2-way image classification set "honeysuckle-image-dataset" from GitHub (SUNGJIU-NIANQI/honeysuckle-image-dataset); label vocabulary: jinyinhua, shanyinhua.

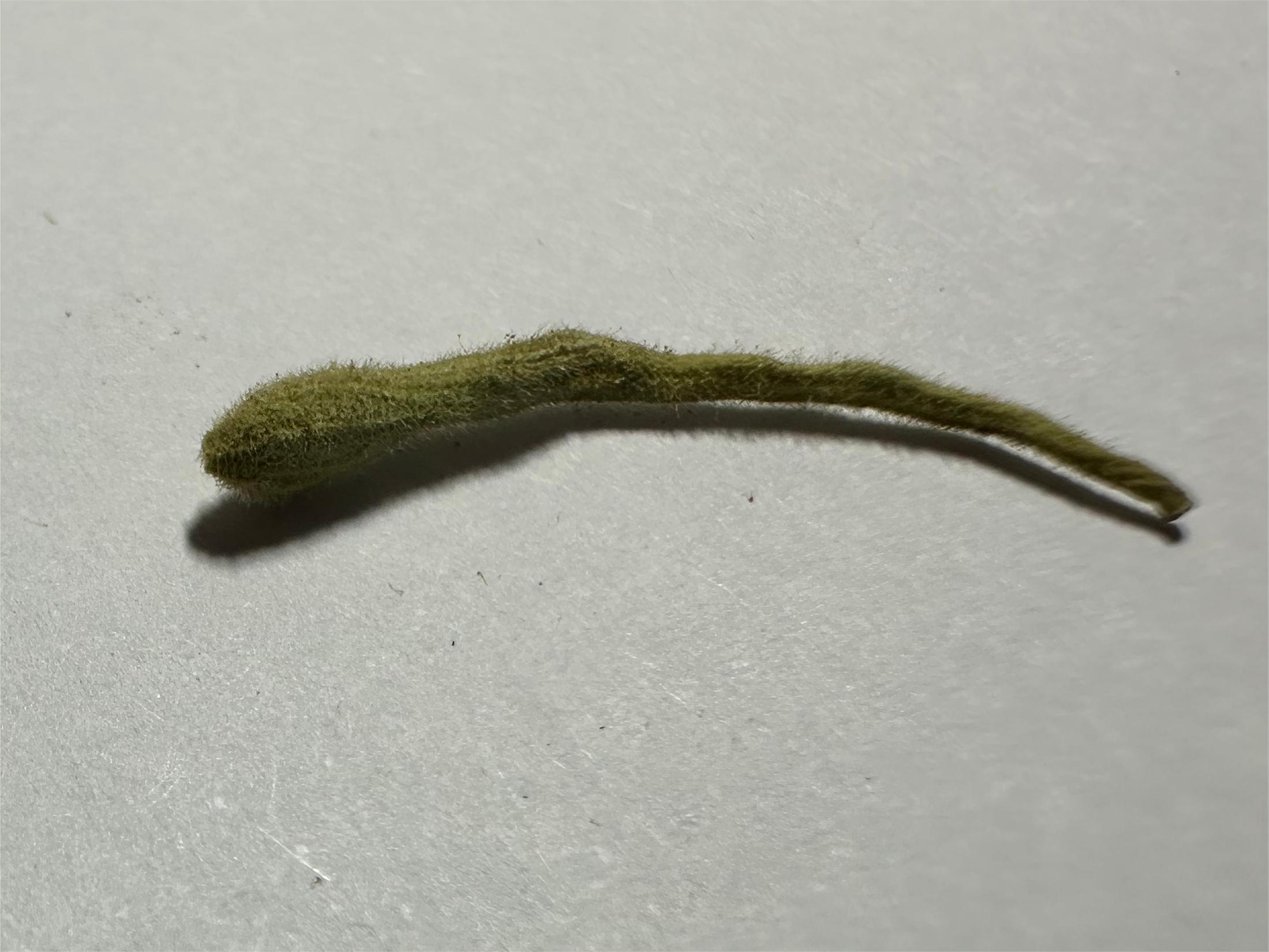
Label: jinyinhua

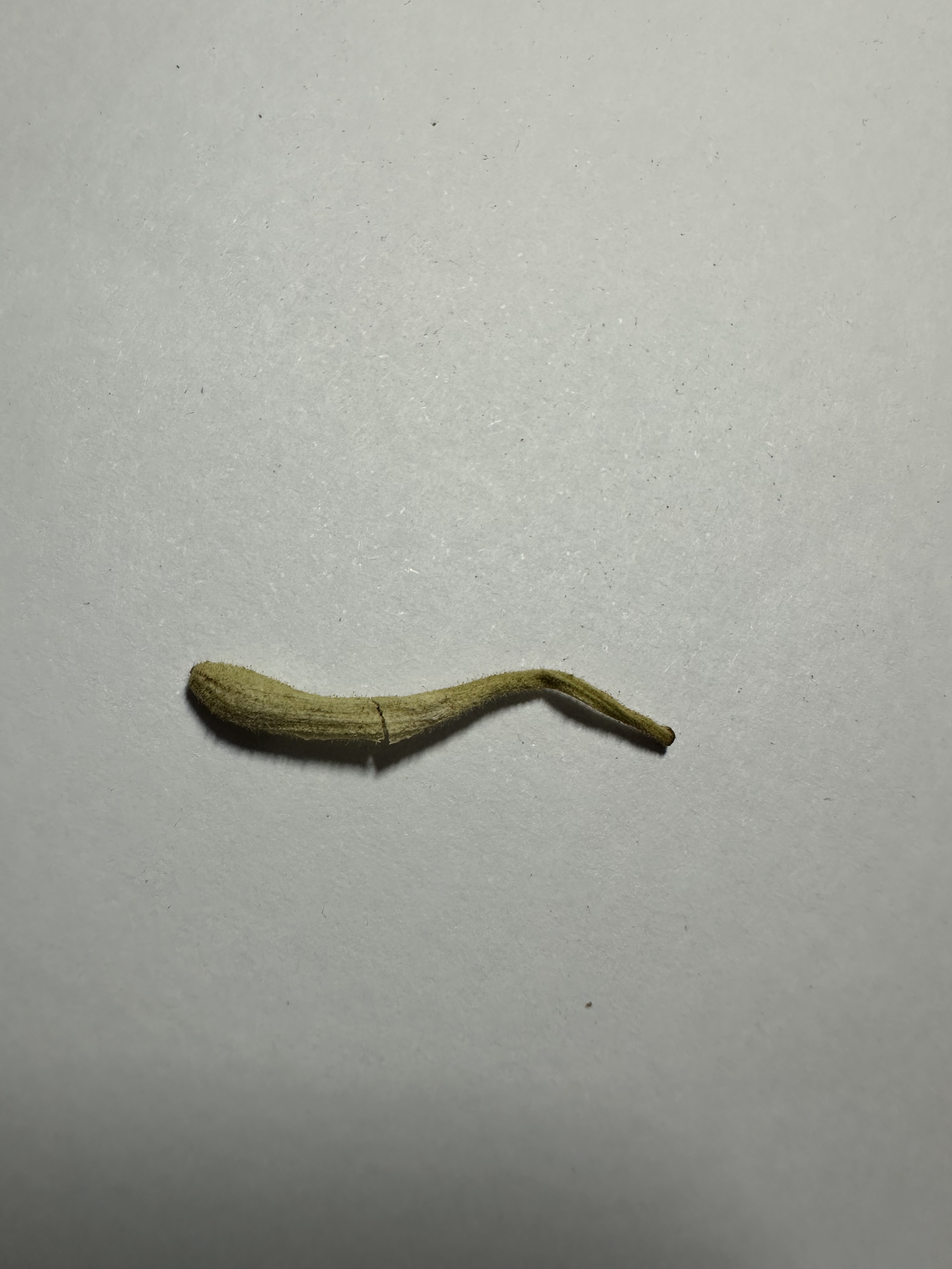
Label: jinyinhua

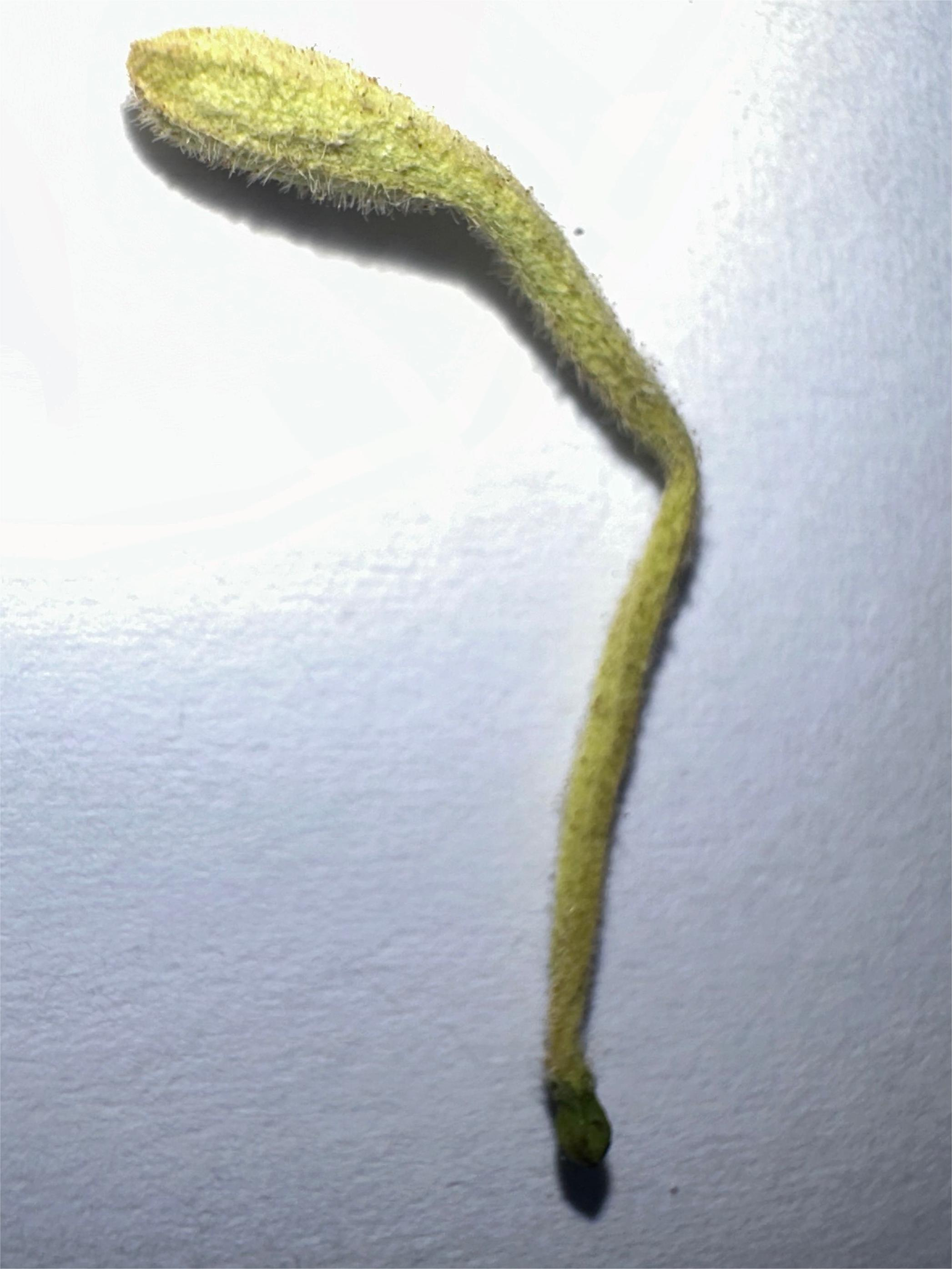
Label: jinyinhua

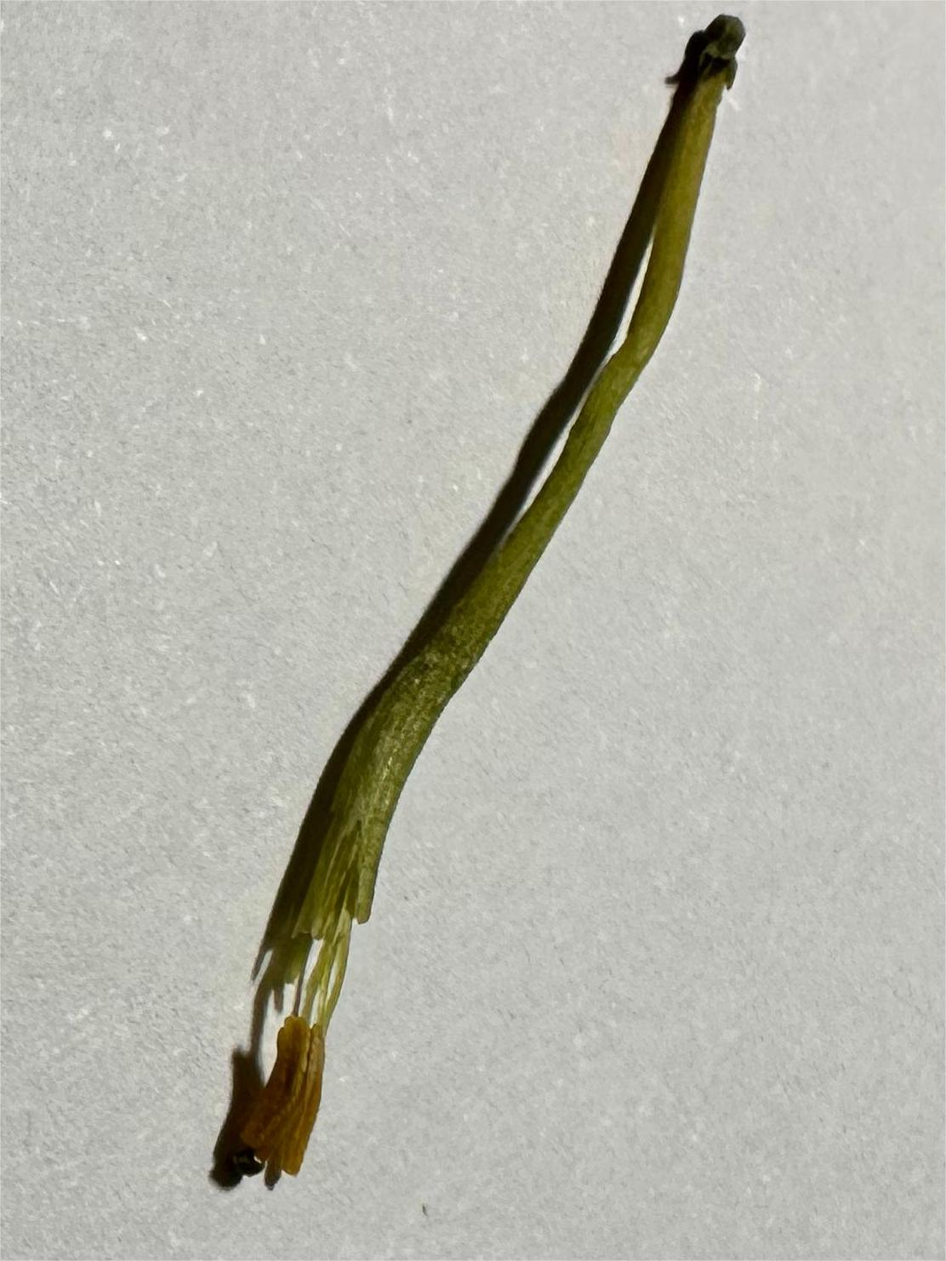
Label: shanyinhua

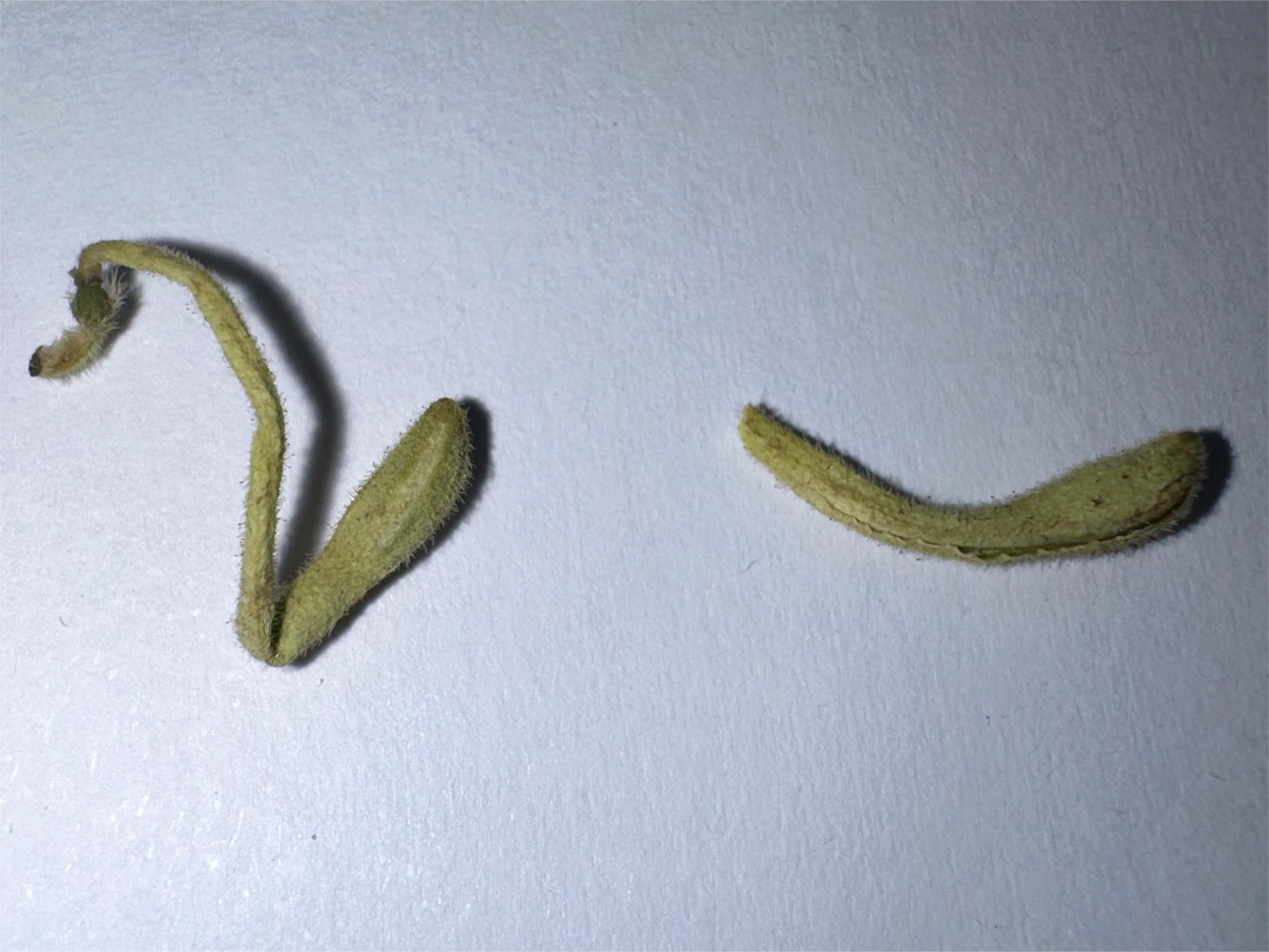
Label: jinyinhua

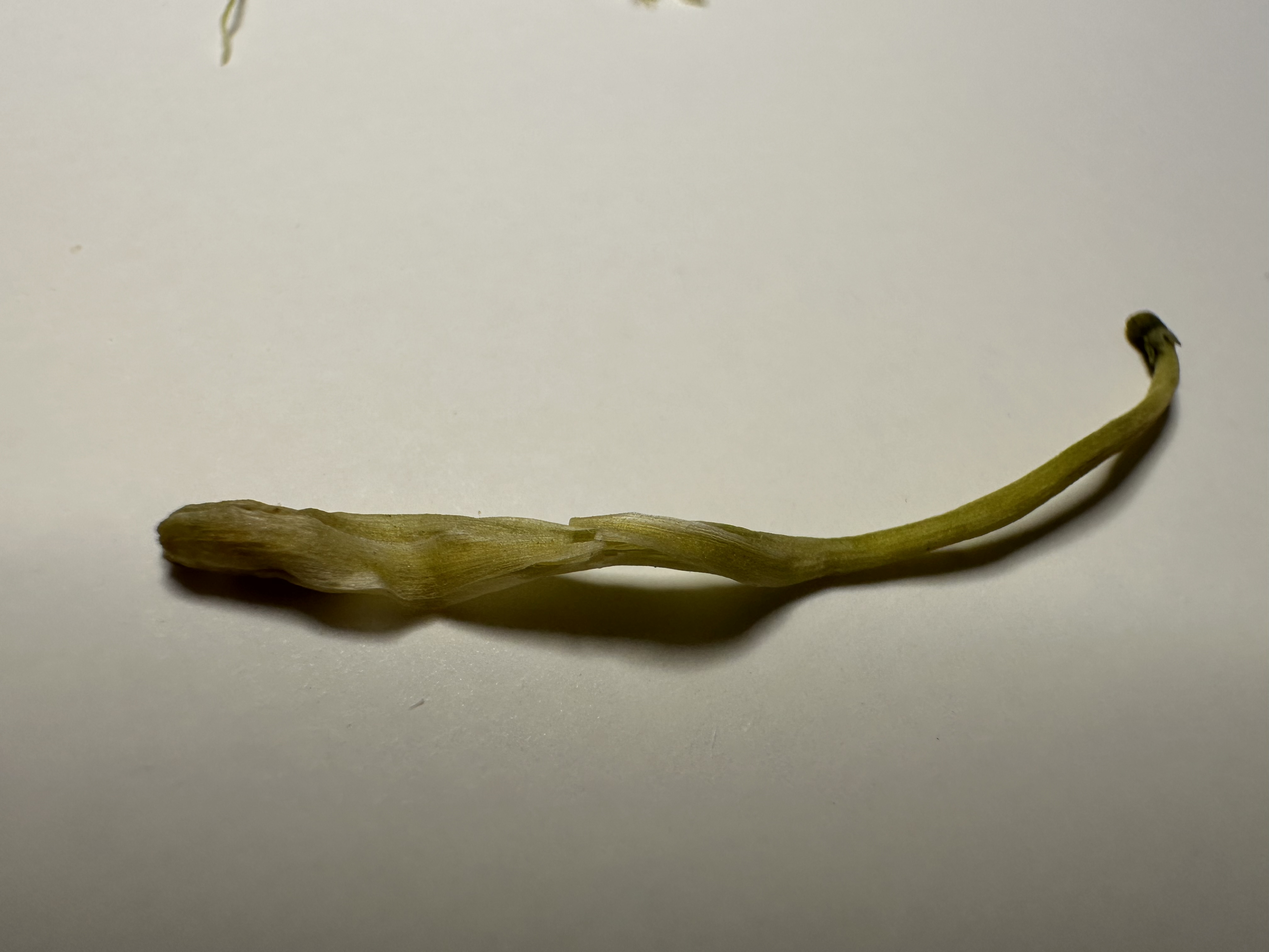
Label: shanyinhua
